Run: headless pygame with SDL's dummy video driver; simulated clock (each Clock.tick advances the game by its frame time, no real sleeping); random seed 0; keys injected as events and as key.get_pressed() state; no mouse input.
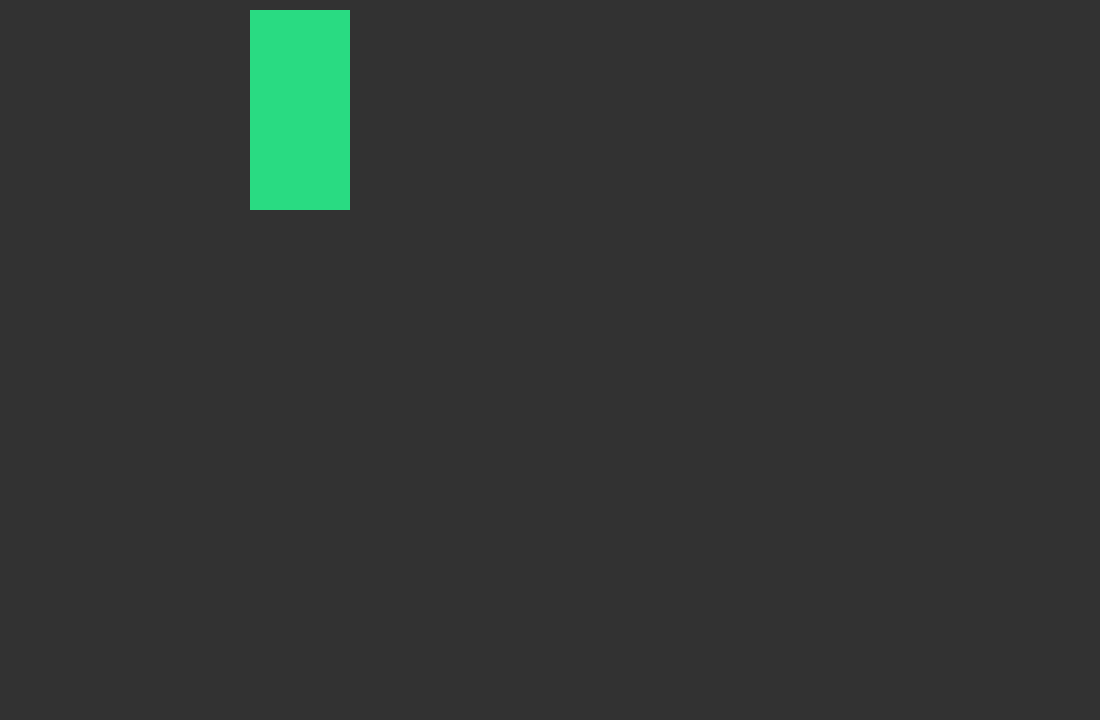
Frame 1 of 4 · flips 1–60 · no input
Frame 2 of 4 · flips 61–180 · tapped SPACE, RETURN · held RIGHT (→), D · screen unchanged from frame 1, image omitted
Frame 3 of 4 · flips 181–300 · held DOWN (↓), S · screen unchanged from frame 2, image omitted
Frame 4 of 4 · flips 301–420 · held LEFT (←), A, UP (↑), W · screen unchanged from frame 3, image omitted

The pygame program that drew these frames:


import pygame

pygame.init()

#ristkülik
color = (50,50,50)
position = (0, 0)
rect_color = (41, 219, 130)

#Gravitatsioon
jumping = False

y_grav = 1
jump_height = 20
y_velocity = jump_height

window_w, window_h = 1100, 720
pygame.display.set_caption(title ="Teppo reis koju") 
window = pygame.display.set_mode((window_w,window_h)) 
clock = pygame.time.Clock()

#Player parameetrid
player_width, player_height = 100, 100
player_x, player_y = window_w // 4, window_h // 4
player_speed = 10
player = pygame.draw.rect(window, color, (player_x, player_y, player_width, player_height))




exit = False
while not exit:
    #Akna kujundamine
    window.fill(color)
    #pygame.event.get() # tagastab aktiivsete sündmuste loendi
    for event in pygame.event.get():
        if event.type == pygame.QUIT:
            exit = True


    #Player input
    keys = pygame.key.get_pressed()
    if keys[pygame.K_LEFT]:
        player_x -= player_speed
    if keys[pygame.K_RIGHT]:
        player_x += player_speed
    if keys[pygame.K_UP]:
        player_y -= player_speed
    if keys[pygame.K_DOWN]:
        player_y += player_speed

    # if keys[pygame.K_SPACE]:
    #     jumping = True
    
    # if jumping:
    #     player_y -= y_velocity
    #     y_velocity -= y_grav
    #     if y_velocity < -jump_height:
    #         jumping = False
    #         y_velocity = jump_height


    #Collision detection
    if player_x < 0:
        player_x = 0
    if player_x > window_w - player_width:
        player_x = window_w - player_width
    if player_y < 0:
        player_y = 0
    if player_y > window_h - player_height:
        player_y = window_h - player_height


    # Ristkülik
    pygame.draw.rect(window, rect_color, pygame.Rect(250, 10, 100, 200))

    #värskendus
    pygame.display.update()

    clock.tick(60)
